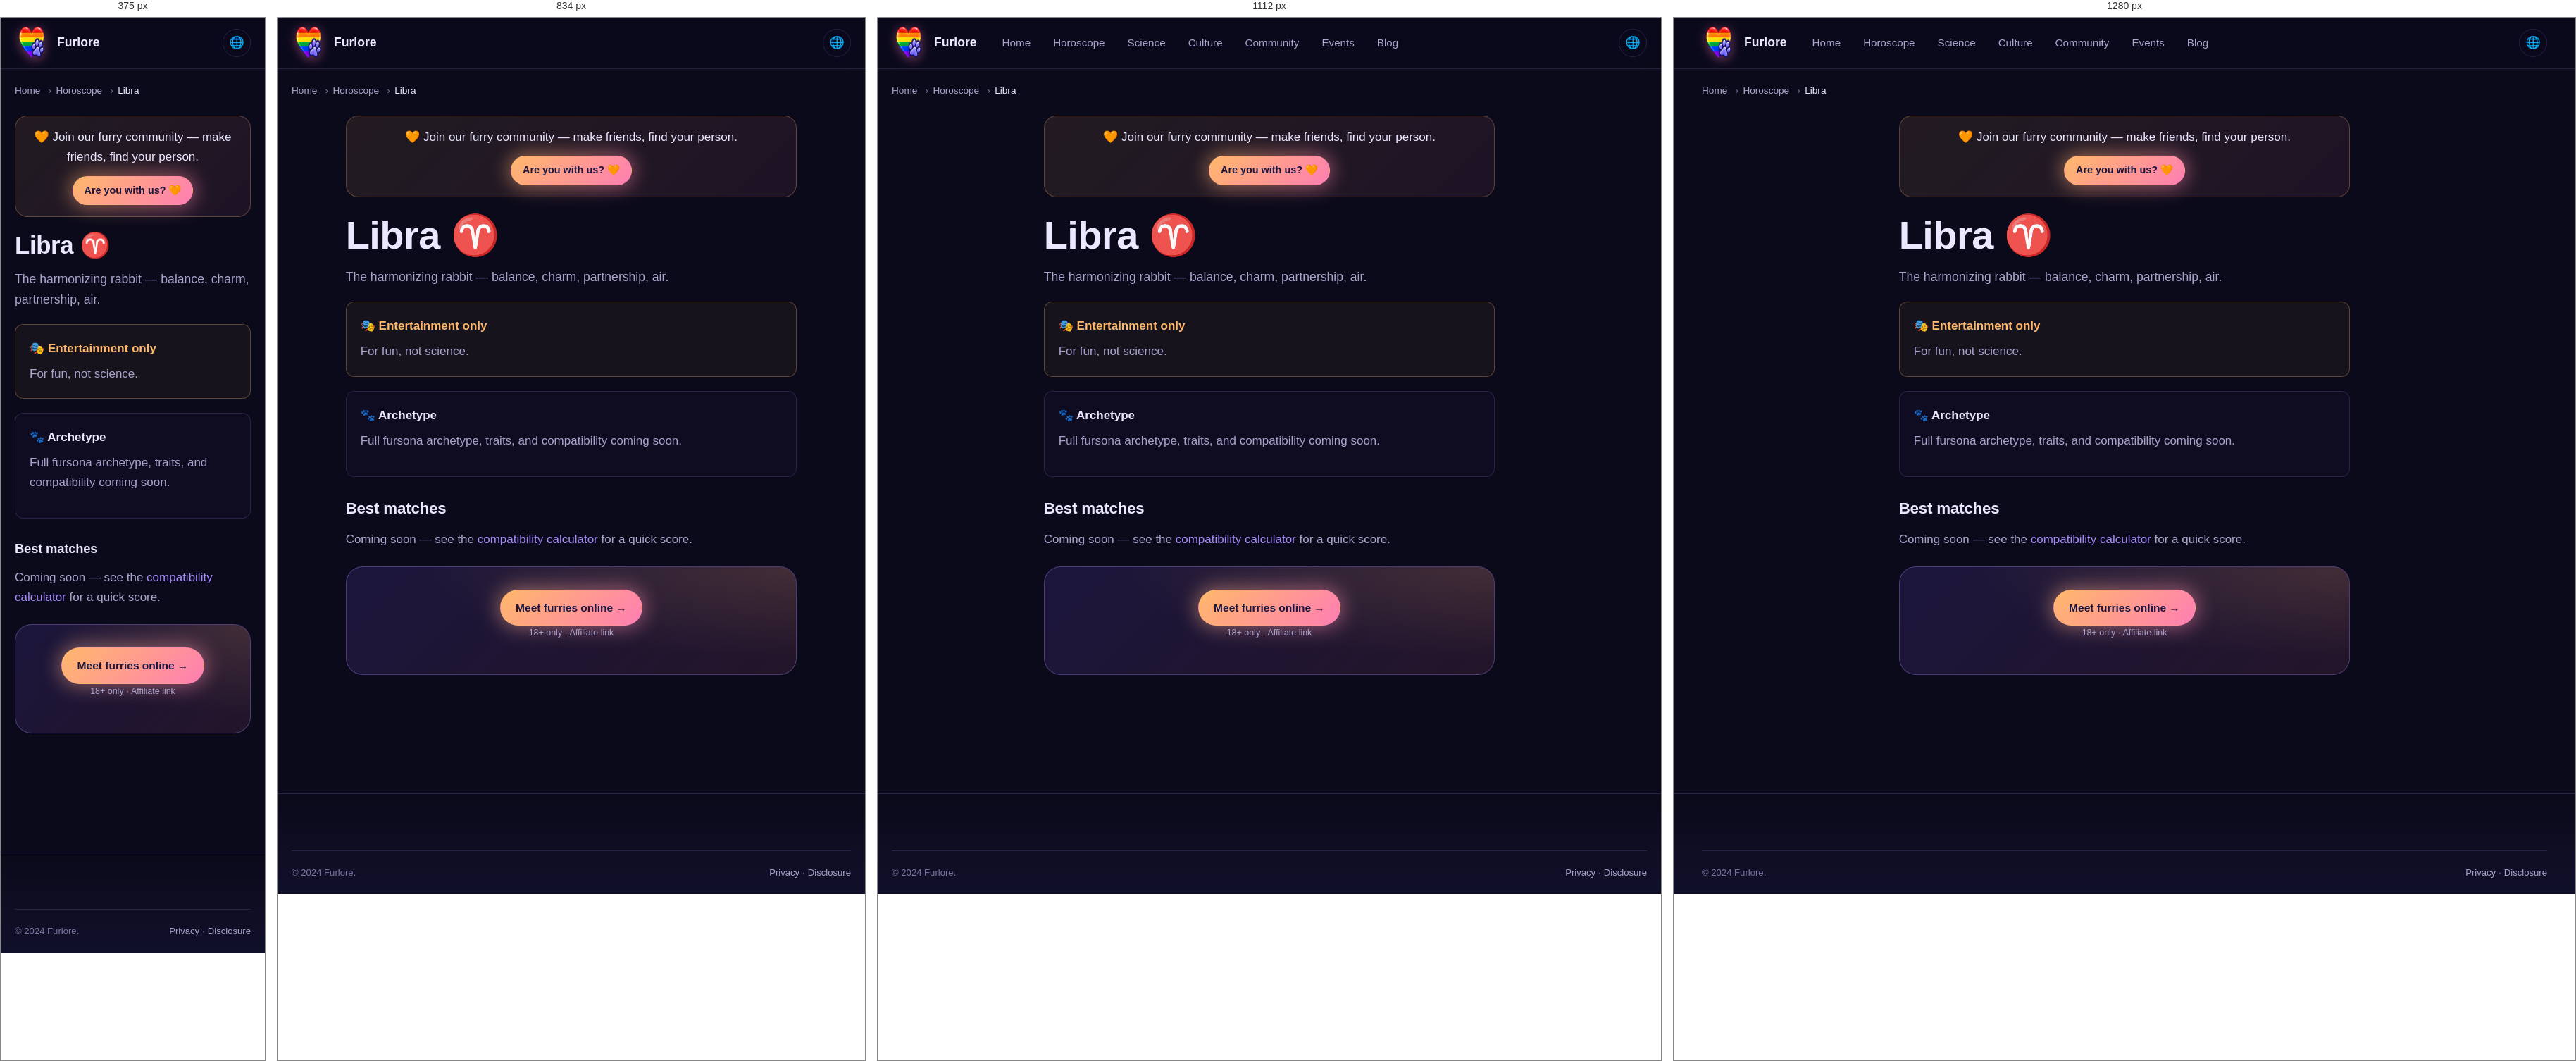
Rendered at 375 px, 834 px, 1112 px and 1280 px, left to right.

<!-- file: index.html -->
<!DOCTYPE html>
<html lang="en" data-theme="dark">
<head>
<meta charset="UTF-8">
<meta name="viewport" content="width=device-width,initial-scale=1">
<meta name="referrer" content="no-referrer">
<title>Furry Libra — Fursona Archetype & Compatibility | Furlore</title>
<meta name="description" content="Libra as a furry archetype: personality, ideal species, matches, and horoscope. The harmonizing rabbit — balance, charm, partnership, air.">
<link rel="canonical" href="https://furlore.github.io/horoscope/libra/">
<link rel="alternate" hreflang="en" href="https://furlore.github.io/horoscope/libra">
<link rel="alternate" hreflang="uk" href="https://furlore.github.io/uk/horoscope/libra">
<link rel="alternate" hreflang="de" href="https://furlore.github.io/de/horoscope/libra">
<link rel="alternate" hreflang="fr" href="https://furlore.github.io/fr/horoscope/libra">
<link rel="alternate" hreflang="x-default" href="https://furlore.github.io/horoscope/libra">




<link rel="icon" type="image/png" sizes="96x96" href="/assets/img/brand-mark.png">
<link rel="stylesheet" href="/assets/css/tokens.css">
<link rel="stylesheet" href="/assets/css/main.css">

</head>
<body>
<a class="skip-link" href="#main">Skip</a>
<header class="site-header"><div class="container"><nav class="nav">
<a href="/" class="brand"><span class="brand-mark" aria-hidden="true"></span><span>Furlore</span></a>
<div class="nav-links"><a href="/">Home</a><a href="/horoscope/">Horoscope</a><a href="/science/">Science</a><a href="/culture/">Culture</a><a href="/community/">Community</a><a href="/events/">Events</a><a href="/blog/">Blog</a></div>
<div class="nav-actions"><button class="icon-btn" id="lang-toggle" type="button">🌐</button></div>
</nav></div></header>
<main id="main">
<div class="container"><nav class="breadcrumbs"><ol><li><a href="/">Home</a></li><li><a href="/horoscope/">Horoscope</a></li><li aria-current="page">Libra</li></ol></nav></div>
<article class="article section-sm" style="padding-top:var(--s-4)"><div class="container-narrow">
<div class="top-cta-bar" role="complementary" aria-label="Join the community">
  <p class="top-cta-text">🧡 Join our furry community &mdash; make friends, find your person.</p>
  <a href="/dating/" class="btn btn-accent btn-sm" data-affiliate="dating" data-placement="top-cta" data-source="top-cta">
    Are you with us? 🧡
  </a>
</div>

      <h1>Libra ♈</h1>
<p class="lead">The harmonizing rabbit — balance, charm, partnership, air.</p>
<div class="callout callout-warn"><div class="callout-title">🎭 Entertainment only</div><p style="margin:0">For fun, not science.</p></div>
<div class="callout"><div class="callout-title">🐾 Archetype</div><p>Full fursona archetype, traits, and compatibility coming soon.</p></div>
<h3>Best matches</h3><p>Coming soon — see the <a href="/horoscope/compatibility/">compatibility calculator</a> for a quick score.</p>
<div class="cta-block mt-6"><a href="#" class="btn btn-accent" data-affiliate="dating" data-placement="sign-cta" data-source="horoscope-libra">Meet furries online →</a><p class="disclosure-note">18+ only · Affiliate link</p></div>
</div></article></main>
<footer class="site-footer"><div class="container"><div class="footer-bottom"><div>© 2024 Furlore.</div><div><a href="/privacy/">Privacy</a> · <a href="/disclosure/">Disclosure</a></div></div></div></footer>
<script src="/assets/js/theme.js" defer></script><script src="/assets/js/affiliate.js" defer></script>
</body></html>

/* @media block from main.css */
@media (min-width: 640px) {
  .grid-2 { grid-template-columns: repeat(2, 1fr); }
}

/* @media block from main.css */
@media (min-width: 768px) {
  .grid-3 { grid-template-columns: repeat(3, 1fr); }
  .grid-4 { grid-template-columns: repeat(2, 1fr); }
  .grid-5 { grid-template-columns: repeat(3, 1fr); }
}

/* @media block from main.css */
@media (min-width: 1024px) {
  .grid-3 { grid-template-columns: repeat(3, 1fr); }
  .grid-4 { grid-template-columns: repeat(4, 1fr); }
  .grid-5 { grid-template-columns: repeat(5, 1fr); }
}

/* @media block from main.css */
@media (min-width: 900px) { .nav-links { display: flex; } }

/* @media block from main.css */
@media (min-width: 900px) { .menu-toggle { display: none; } }

/* @media block from main.css */
@media (min-width: 900px) {
  .hero-grid { grid-template-columns: 1fr; }
  .hero { padding: var(--s-11) 0; }
}

/* @media block from main.css */
@media (min-width: 900px) {
  .hero-grid { grid-template-columns: 1fr; }
  .hero { padding: var(--s-11) 0; }
}

/* @media block from main.css */
@media (max-width: 767px) {
  .community-card > div:not(.illus-couple) { max-width: 100%; }
  .community-card { min-height: 420px; }
  .community-card::after {
    background: linear-gradient(180deg,
      rgba(11,10,26,0.55) 0%,
      rgba(11,10,26,0.85) 100%);
  }
  .community-card > div:not(.illus-couple) {
    position: relative; z-index: 3;
    margin-top: auto;
    padding-top: 180px;
  }
}

/* @media block from main.css */
@media (min-width: 900px) { .two-col { grid-template-columns: 1.6fr 1fr; } }

/* @media block from main.css */
@media (min-width: 640px) { .signs-grid { grid-template-columns: repeat(3, 1fr); } }

/* @media block from main.css */
@media (min-width: 900px) { .signs-grid { grid-template-columns: repeat(4, 1fr); } }

/* @media block from main.css */
@media (min-width: 1200px) { .signs-grid { grid-template-columns: repeat(6, 1fr); } }

/* @media block from main.css */
@media (min-width: 768px) { .footer-grid { grid-template-columns: 1.5fr 1fr 1fr 1fr; } }